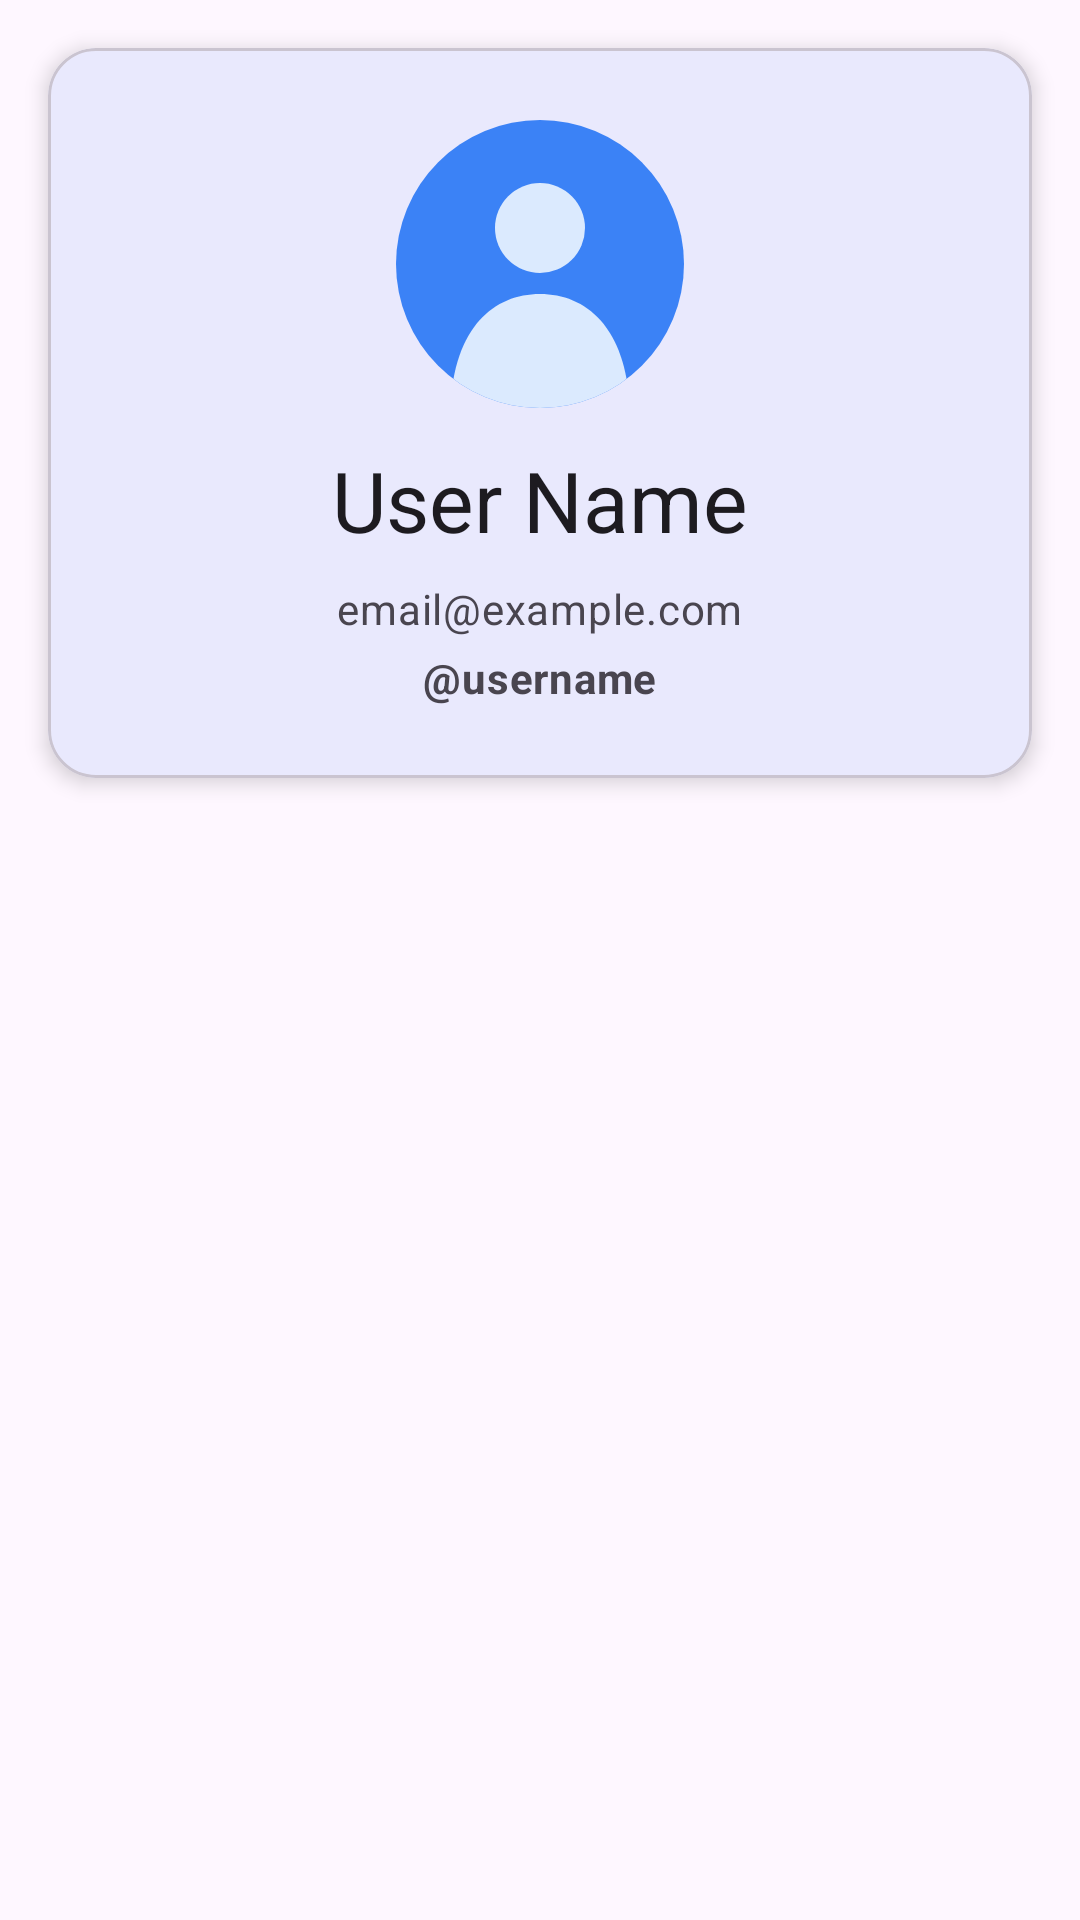

Here is an Android app screen rendered from its layout file. Give the layout XML and the strings, colors and styles it references.
<!-- AndroidManifest.xml: application theme Theme.Tellme -->
<!-- res/layout/activity_profile.xml -->
<?xml version="1.0" encoding="utf-8"?>
<androidx.constraintlayout.widget.ConstraintLayout xmlns:android="http://schemas.android.com/apk/res/android"
    xmlns:app="http://schemas.android.com/apk/res-auto"
    xmlns:tools="http://schemas.android.com/tools"
    android:id="@+id/main"
    android:layout_width="match_parent"
    android:layout_height="match_parent"
    android:background="?attr/colorSurface"
    tools:context=".profile">

    <com.google.android.material.card.MaterialCardView
        android:id="@+id/card_profile"
        android:layout_width="match_parent"
        android:layout_height="wrap_content"
        android:layout_margin="16dp"
        app:cardCornerRadius="16dp"
        app:cardElevation="4dp"
        app:layout_constraintTop_toTopOf="parent"
        app:layout_constraintStart_toStartOf="parent"
        app:layout_constraintEnd_toEndOf="parent">

        <LinearLayout
            android:layout_width="match_parent"
            android:layout_height="wrap_content"
            android:orientation="vertical"
            android:padding="24dp"
            android:gravity="center_horizontal">

            <ImageView
                android:id="@+id/image_avatar"
                android:layout_width="96dp"
                android:layout_height="96dp"
                android:src="@drawable/ic_avatar"
                android:contentDescription="@string/avatar" />

            <TextView
                android:id="@+id/text_display_name"
                android:layout_width="wrap_content"
                android:layout_height="wrap_content"
                android:layout_marginTop="12dp"
                android:text="@string/placeholder_display_name"
                android:textAppearance="?attr/textAppearanceHeadlineMedium"
                android:textColor="?attr/colorOnSurface" />

            <TextView
                android:id="@+id/text_email"
                android:layout_width="wrap_content"
                android:layout_height="wrap_content"
                android:layout_marginTop="8dp"
                android:text="@string/placeholder_email"
                android:textAppearance="?attr/textAppearanceBodyMedium"
                android:textColor="?attr/colorOnSurfaceVariant" />

            <TextView
                android:id="@+id/text_username"
                android:layout_width="wrap_content"
                android:layout_height="wrap_content"
                android:layout_marginTop="4dp"
                android:text="@string/welcome_username_placeholder"
                android:textAppearance="?attr/textAppearanceBodyMedium"
                android:textColor="?attr/colorOnSurfaceVariant"
                android:textStyle="bold" />

        </LinearLayout>
    </com.google.android.material.card.MaterialCardView>

</androidx.constraintlayout.widget.ConstraintLayout>
<!-- resources referenced by this layout -->
<resources>
  <!-- drawable ic_avatar (drawable) -->
  <?xml version="1.0" encoding="utf-8"?>
  <vector xmlns:android="http://schemas.android.com/apk/res/android"
      android:width="96dp"
      android:height="96dp"
      android:viewportWidth="96"
      android:viewportHeight="96">
  
      
      <path
          android:fillColor="#3B82F6"
          android:pathData="M48,48m-48,0a48,48 0,1 1,96 0a48,48 0,1 1,-96 0" />
  
      
      <group>
          <clip-path android:pathData="M48,48m-48,0a48,48 0,1 1,96 0a48,48 0,1 1,-96 0" />
          <path
              android:fillColor="#DBEAFE"
              android:pathData="M18,100C18,70 32,58 48,58C64,58 78,70 78,100Z" />
      </group>
  
      
      <path
          android:fillColor="#DBEAFE"
          android:pathData="M48,36m-15,0a15,15 0,1 1,30 0a15,15 0,1 1,-30 0" />
  </vector>
  <string name="avatar">User avatar</string>
  <string name="placeholder_display_name">User Name</string>
  <string name="placeholder_email">email@example.com</string>
  <string name="welcome_username_placeholder">@username</string>
  <style name="Theme.Tellme" parent="Base.Theme.Tellme" />
  <style name="Base.Theme.Tellme" parent="Theme.Material3.DayNight.NoActionBar">
          
          <item name="colorPrimary">@color/primary</item>
          <item name="colorOnPrimary">@color/on_primary</item>
      </style>
  <color name="primary">#2563EB</color>
  <color name="on_primary">#FFFFFFFF</color>
</resources>
